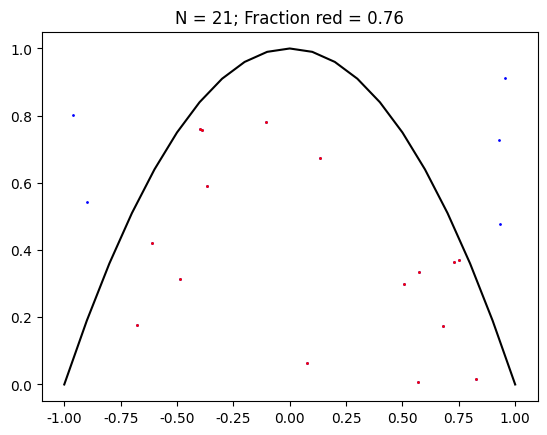

Reproduce this figure in Python.
import numpy as np
from matplotlib import pyplot as plt
plt.rcParams['font.family'] = 'Times New Roman'
plt.rcParams['mathtext.fontset'] = 'cm'

N = 21
Ao = 2   # Area of dartboard
x = np.random.uniform(low=-1, high=1, size=N)
y = np.random.uniform(low=0, high=1, size=N)

dx = 0.1
xg = np.arange(-1, 1+dx, dx)

I = np.where(y < 1 - x**2)[0]

exact = 4/3

print('Numerical integration ({0:d} rectangles): {1:.5f}'.format(xg.shape[0],np.sum((1-xg**2)*dx)))
print('Exact: {0:.5f}'.format(exact))
print('Monte Carlo {0:d} points: {1:.5f}'.format(N, Ao*I.shape[0]/N))


plt.plot(x, y, 'b.',ms=2)
plt.plot(xg, 1 - xg**2,'k-')
plt.plot(x[I], y[I], 'r.',ms=2)
plt.title('N = {0:d}; Fraction red = {1:.2f}'.format(N, I.shape[0]/N))

# Notice that in 1-D, MC is less accurate that simple numerical integration.

for n in range(1, 6):
    N = 10**n
    x = np.random.uniform(low=-1, high=1, size=N)
    y = np.random.uniform(low=0, high=1, size=N)
    I = np.where(y < 1 - x**2)[0]
    A = Ao*I.shape[0]/N
    print('N = 10^{0:d}; Area = {1:.8f}'.format(n, A))

plt.savefig('HW10_3_notes.svg', transparent=True, bbox_inches='tight')
plt.savefig('HW10_3_notes.png', bbox_inches='tight', dpi=300)
